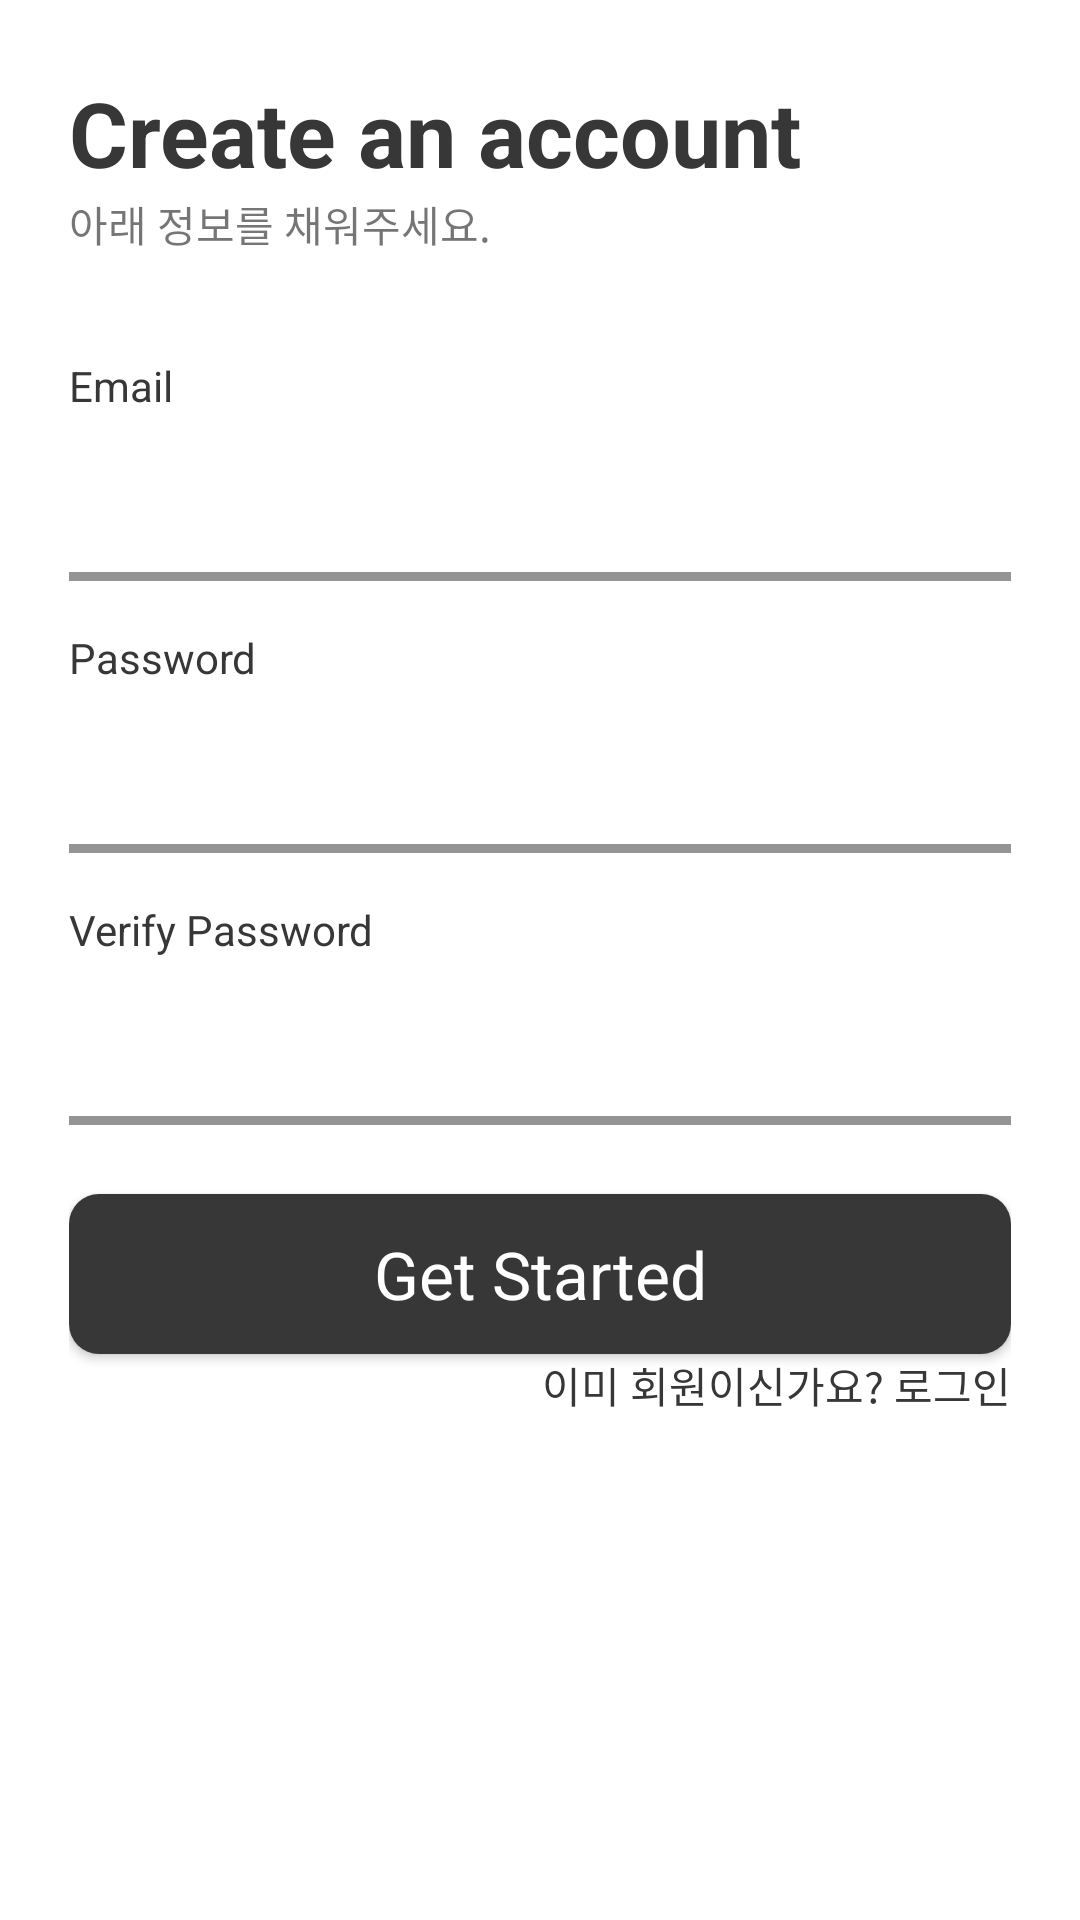

Layout XML and referenced resources for this Android screen:
<!-- AndroidManifest.xml: application theme Theme.NaviArch -->
<!-- res/layout/bottom_register.xml -->
<?xml version="1.0" encoding="utf-8"?>
<LinearLayout xmlns:android="http://schemas.android.com/apk/res/android"
    xmlns:app="http://schemas.android.com/apk/res-auto"
    android:paddingStart="23dp"
    android:paddingEnd="23dp"
    android:paddingBottom="37dp"
    android:layout_width="match_parent"
    android:layout_height="wrap_content"
    android:orientation="vertical">

    <TextView
        android:layout_marginTop="24dp"
        android:layout_width="wrap_content"
        android:layout_height="wrap_content"
        android:text="Create an account"
        android:textSize="30sp"
        android:textColor="@color/black"
        android:fontFamily="sans-serif"
        android:textStyle="bold"/>

    <TextView
        android:layout_width="wrap_content"
        android:layout_height="wrap_content"
        android:text="아래 정보를 채워주세요."
        android:textSize="14sp"
        android:fontFamily="sans-serif" />

    <LinearLayout
        android:layout_marginTop="34dp"
        android:layout_width="match_parent"
        android:layout_height="wrap_content"
        android:orientation="vertical">
        <TextView
            android:layout_width="wrap_content"
            android:layout_height="wrap_content"
            android:text="Email"
            android:textColor="@color/black" />
        <com.google.android.material.textfield.TextInputLayout
            android:id="@+id/registerEmail"
            android:layout_width="match_parent"
            android:layout_height="wrap_content"
            app:boxStrokeWidthFocused="3dp"
            app:boxStrokeWidth="3dp"
            app:boxStrokeColor="@color/dark_navy">

            <com.google.android.material.textfield.TextInputEditText
                android:layout_width="match_parent"
                android:layout_height="wrap_content"
                android:background="#00000000"
                android:inputType="textEmailAddress"
                android:ems="15"
                android:maxLines="1"/>
        </com.google.android.material.textfield.TextInputLayout>

        <TextView
            android:layout_marginTop="16dp"
            android:layout_width="wrap_content"
            android:layout_height="wrap_content"
            android:text="Password"
            android:textColor="@color/black" />

        <com.google.android.material.textfield.TextInputLayout
            android:id="@+id/registerPassword"
            android:layout_width="match_parent"
            android:layout_height="wrap_content"
            app:boxStrokeWidthFocused="3dp"
            app:boxStrokeWidth="3dp"
            app:boxStrokeColor="@color/dark_navy">

            <com.google.android.material.textfield.TextInputEditText
                android:layout_width="match_parent"
                android:layout_height="wrap_content"
                android:background="#00000000"
                android:inputType="textPassword"
                android:ems="15"
                android:maxLines="1"/>
        </com.google.android.material.textfield.TextInputLayout>

        <TextView
            android:layout_marginTop="16dp"
            android:layout_width="wrap_content"
            android:layout_height="wrap_content"
            android:text="Verify Password"
            android:textColor="@color/black" />

        <com.google.android.material.textfield.TextInputLayout
            android:id="@+id/registerPasswordMatches"
            android:layout_width="match_parent"
            android:layout_height="wrap_content"
            app:boxStrokeWidthFocused="3dp"
            app:boxStrokeWidth="3dp"
            app:boxStrokeColor="@color/dark_navy">

            <com.google.android.material.textfield.TextInputEditText
                android:layout_width="match_parent"
                android:layout_height="wrap_content"
                android:background="#00000000"
                android:inputType="textPassword"
                android:ems="15"
                android:maxLines="1"/>
        </com.google.android.material.textfield.TextInputLayout>
    </LinearLayout>

    <Button
        android:id="@+id/registerButton"
        android:layout_marginTop="23dp"
        android:layout_width="match_parent"
        android:layout_height="wrap_content"
        android:layout_gravity="center_horizontal"
        android:background="@drawable/button_create_account"
        android:fontFamily="sans-serif"
        android:paddingTop="@dimen/button_padding_bottom_top"
        android:paddingBottom="@dimen/button_padding_bottom_top"
        android:text="Get Started"
        android:textAllCaps="false"
        android:textSize="22sp"
        android:textColor="@color/white"/>

    <LinearLayout
        android:layout_width="match_parent"
        android:layout_height="wrap_content"
        android:orientation="horizontal"
        android:gravity="right">
        <TextView
            android:layout_width="wrap_content"
            android:layout_height="wrap_content"
            android:text="이미 회원이신가요? "
            android:textSize="14sp"
            android:textColor="@color/black"/>
        <TextView
            android:id="@+id/gotoLoginFromRegister"
            android:layout_width="wrap_content"
            android:layout_height="wrap_content"
            android:background="?attr/selectableItemBackground"
            android:text="로그인"
            android:textSize="14sp"
            android:textColor="@color/black"/>
    </LinearLayout>

</LinearLayout>
<!-- resources referenced by this layout -->
<resources>
  <color name="black">#373737</color>
  <color name="dark_navy">#011C26</color>
  <color name="white">#FFFFFF</color>
  <dimen name="button_padding_bottom_top">12dp</dimen>
  <!-- drawable button_create_account (drawable) -->
  <?xml version="1.0" encoding="utf-8"?>
  <shape xmlns:android="http://schemas.android.com/apk/res/android"
      android:padding="10dp"
      android:shape="rectangle" >
      <corners
          android:radius="@dimen/button_roundness" />
      <solid android:color="#373737" />
  </shape>
  <style name="Theme.NaviArch" parent="Theme.MaterialComponents.DayNight.DarkActionBar">
          
          <item name="colorPrimary">@color/main_color</item>
          <item name="colorPrimaryVariant">@color/sub_color</item>
          <item name="colorOnPrimary">@color/black</item>
          
          <item name="android:statusBarColor" tools:targetApi="l">?attr/colorPrimaryVariant</item>
          
          <item name="colorSurface">@color/light_blue</item>
          <item name="bottomSheetDialogTheme">@style/NaviBottomSheetDialog</item>
          
          <item name="windowActionBar">false</item>
          <item name="windowNoTitle">true</item>
      </style>
  <dimen name="button_roundness">10dp</dimen>
  <color name="main_color">#5451DB</color>
  <color name="sub_color">#DFDEFF</color>
  <color name="light_blue">#DCEEF2</color>
  <style name="NaviBottomSheetDialog" parent="@style/ThemeOverlay.MaterialComponents.BottomSheetDialog">
          <item name="bottomSheetStyle">@style/Widget.Demo.BottomSheet</item>
      </style>
  <style name="Widget.Demo.BottomSheet" parent="Widget.MaterialComponents.BottomSheet">
          <item name="shapeAppearanceOverlay">@style/NaviBottomSheetDialogCorner</item>
      </style>
  <style name="NaviBottomSheetDialogCorner" parent="">
          <item name="cornerSize">8dp</item>
          <item name="cornerFamily">rounded</item>
      </style>
</resources>
